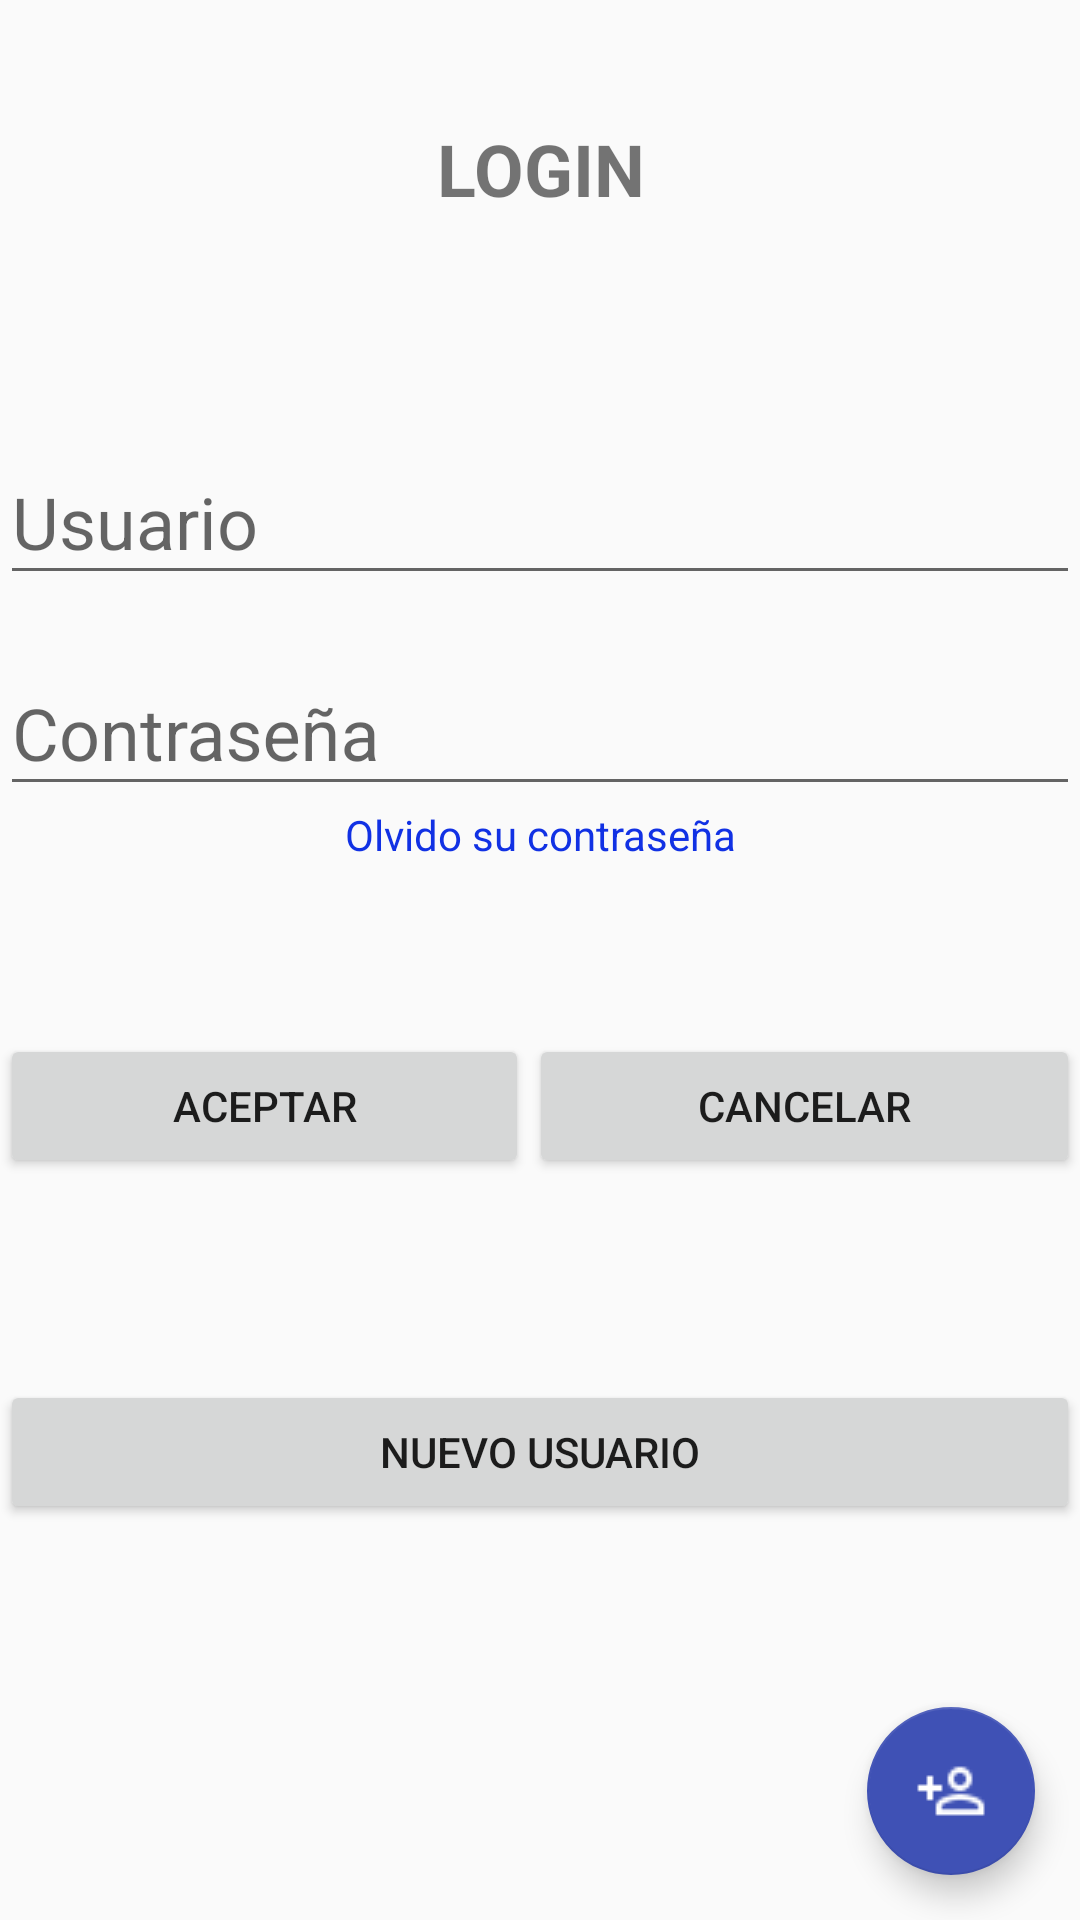

Write the Android layout XML for this screen, with the resource values it uses.
<!-- AndroidManifest.xml: application theme AppTheme -->
<!-- res/layout/activity_main.xml -->
<?xml version="1.0" encoding="utf-8"?>
<androidx.coordinatorlayout.widget.CoordinatorLayout xmlns:android="http://schemas.android.com/apk/res/android"
    xmlns:app="http://schemas.android.com/apk/res-auto"
    xmlns:tools="http://schemas.android.com/tools"
    android:layout_width="match_parent"
    android:layout_height="match_parent"
    android:orientation="vertical"
    tools:context=".MainActivity">

    <LinearLayout
        android:layout_width="match_parent"
        android:layout_height="wrap_content"
        android:orientation="vertical">

        <androidx.constraintlayout.widget.ConstraintLayout
            android:layout_width="match_parent"
            android:layout_height="40dp"
            tools:layout_editor_absoluteX="0dp"
            tools:layout_editor_absoluteY="-16dp">

        </androidx.constraintlayout.widget.ConstraintLayout>

        <TextView
            android:id="@+id/textView2"
            android:layout_width="match_parent"
            android:layout_height="30dp"
            android:text="LOGIN"
            android:textAlignment="center"
            android:textSize="24sp"
            android:textStyle="bold" />

        <androidx.constraintlayout.widget.ConstraintLayout
            android:layout_width="match_parent"
            android:layout_height="68dp">

        </androidx.constraintlayout.widget.ConstraintLayout>

        <LinearLayout
            android:layout_width="match_parent"
            android:layout_height="322dp"
            android:orientation="vertical">

            <com.google.android.material.textfield.TextInputLayout
                android:id="@+id/impUsuario"
                android:layout_width="match_parent"
                android:layout_height="wrap_content"
                >

                <EditText
                    android:id="@+id/txtUsuario"
                    android:layout_width="match_parent"
                    android:layout_height="wrap_content"
                    android:ems="10"
                    android:hint="@string/hint_usuario"
                    android:inputType="textPersonName"
                    android:textSize="24sp"
                    />
            </com.google.android.material.textfield.TextInputLayout>

            <com.google.android.material.textfield.TextInputLayout
                android:id="@+id/impContrasenia"
                android:layout_width="match_parent"
                android:layout_height="wrap_content">

                <EditText
                    android:id="@+id/txtContrasenia"
                    android:layout_width="match_parent"
                    android:layout_height="wrap_content"
                    android:layout_marginTop="30sp"
                    android:ems="10"
                    android:hint="@string/hint_contrasenia"
                    android:inputType="textPassword"
                    android:paddingTop="20sp"
                    android:textSize="24sp" />
            </com.google.android.material.textfield.TextInputLayout>

            <TextView
                android:id="@+id/txtOlvido"
                android:layout_width="match_parent"
                android:layout_height="56dp"
                android:text="@string/lbl_olvido"
                android:textAlignment="center"
                android:textColor="#1131E4" />

            <LinearLayout
                android:layout_width="match_parent"
                android:layout_height="112dp"
                android:orientation="horizontal">

                <Button
                    android:id="@+id/btnIngresar"
                    android:layout_width="wrap_content"
                    android:layout_height="wrap_content"
                    android:layout_marginTop="20sp"
                    android:layout_weight="1"
                    android:text="@string/btn_aceptar" />

                <Button
                    android:id="@+id/btnCancelar"
                    android:layout_width="wrap_content"
                    android:layout_height="wrap_content"
                    android:layout_marginTop="20sp"
                    android:layout_weight="1"
                    android:text="@string/btn_cancelar" />
            </LinearLayout>
        </LinearLayout>

        <LinearLayout
            android:layout_width="match_parent"
            android:layout_height="match_parent"
            android:orientation="vertical">

            <Button
                android:id="@+id/btnNuevoUsuario"
                android:layout_width="match_parent"
                android:layout_height="wrap_content"
                android:onClick="abrirfrmNuevoUsuario"
                android:text="@string/btn_nuevo_usuario"
                />
        </LinearLayout>

    </LinearLayout>


    <com.google.android.material.floatingactionbutton.FloatingActionButton
        android:id="@+id/btnFlotador"
        android:layout_width="wrap_content"
        android:layout_height="wrap_content"
        android:layout_gravity="bottom|end"
        android:layout_margin="15sp"
        android:src="@drawable/usuario"
        android:onClick="abrirfrmNuevoUsuario">
    </com.google.android.material.floatingactionbutton.FloatingActionButton>


</androidx.coordinatorlayout.widget.CoordinatorLayout>
<!-- resources referenced by this layout -->
<resources>
  <!-- drawable usuario (drawable) -->
  <?xml version="1.0" encoding="utf-8"?>
  <selector xmlns:android="http://schemas.android.com/apk/res/android">
      <item
          android:drawable="@drawable/usuario_img">
      </item>
  </selector>
  <string name="btn_aceptar">Aceptar</string>
  <string name="btn_cancelar">Cancelar</string>
  <string name="btn_nuevo_usuario">Nuevo Usuario</string>
  <string name="hint_contrasenia">Contraseña</string>
  <string name="hint_usuario">Usuario</string>
  <string name="lbl_olvido">Olvido su contraseña</string>
  <style name="AppTheme" parent="Theme.AppCompat.Light.DarkActionBar">
      
  
          <item name="android:windowNoTitle">true</item>
          <item name="android:windowActionBar">false</item>
  
  
          
          <item name="colorPrimary">@color/colorPrimary</item>
          <item name="colorPrimaryDark">@color/colorPrimaryDark</item>
          <item name="colorAccent">@color/colorAccent</item>
      </style>
  <!-- drawable usuario_img: png bitmap (drawable-v24, 544 bytes) -->
  <color name="colorPrimary">#231B2E</color>
  <color name="colorPrimaryDark">#2196F3</color>
  <color name="colorAccent">#3F51B5</color>
</resources>
